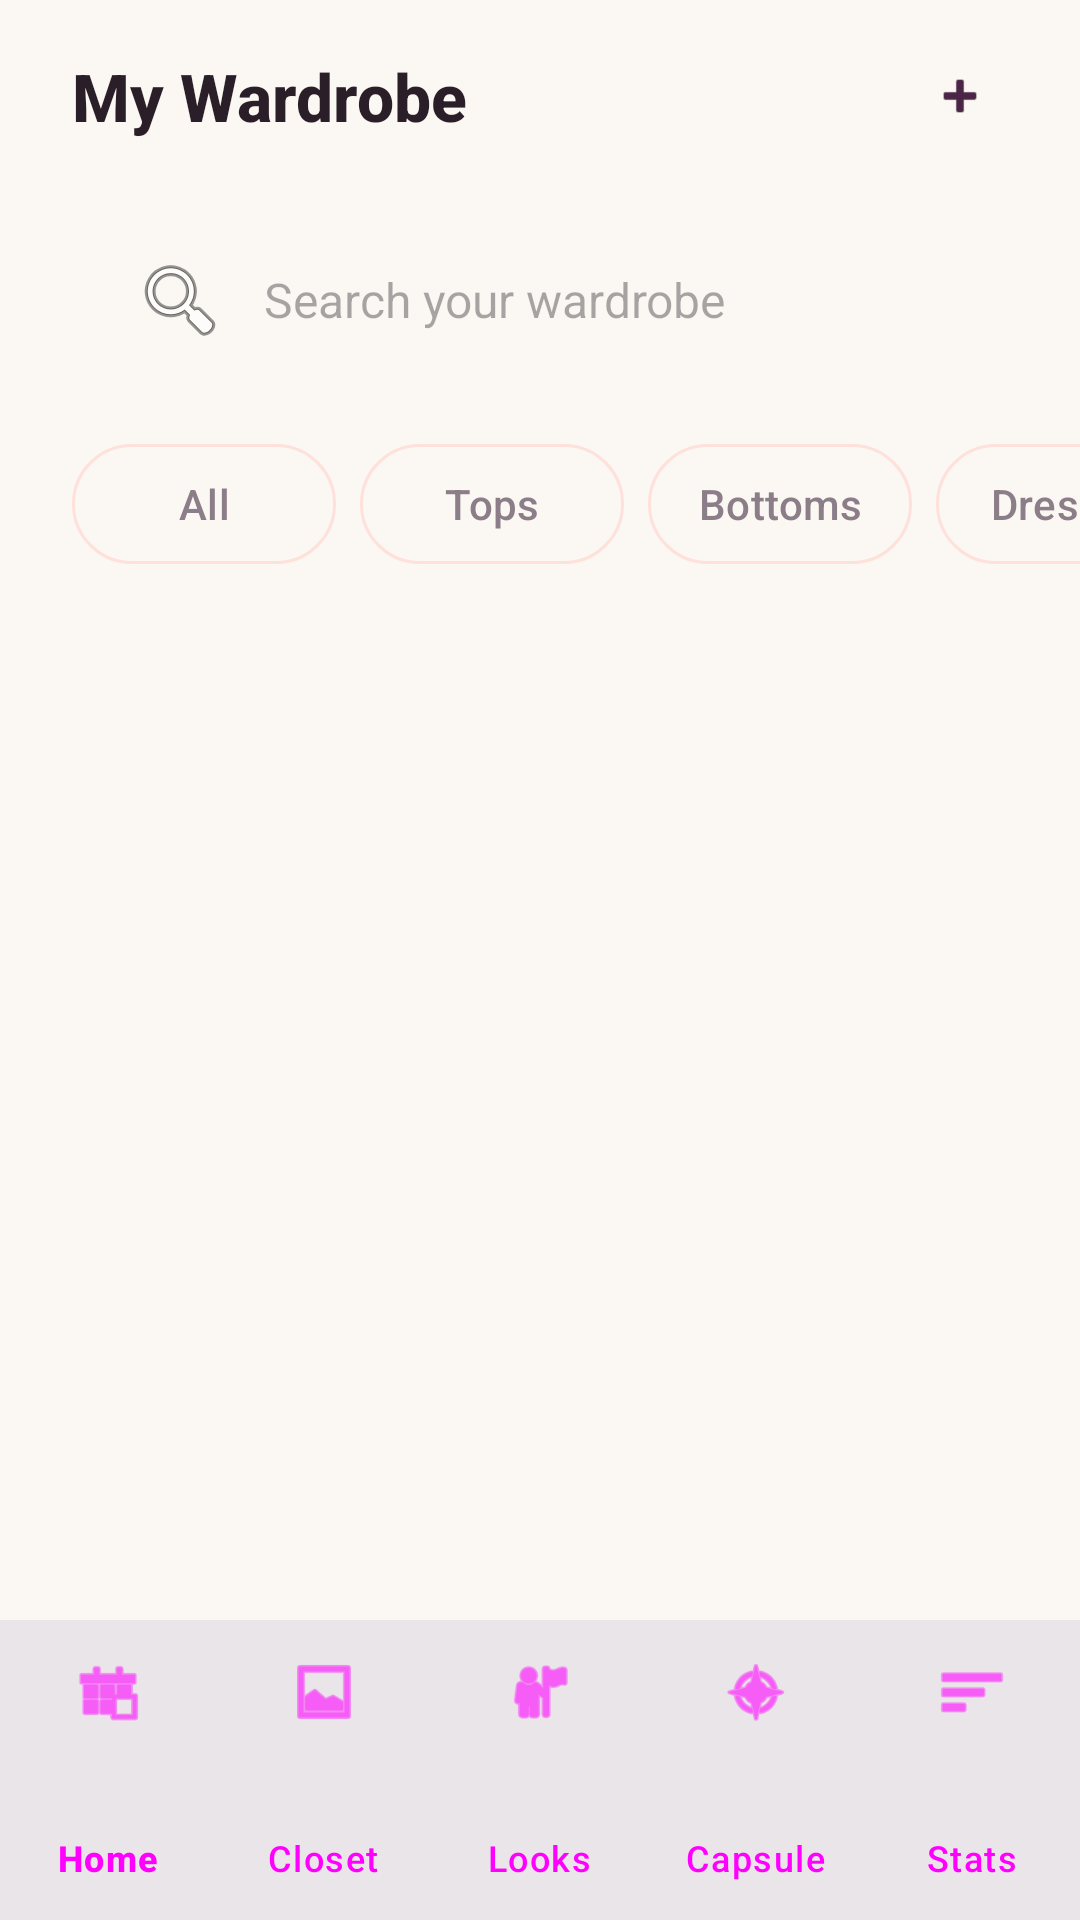

The Android layout XML behind this screen, and the referenced resources:
<!-- AndroidManifest.xml: application theme Theme.FitsForYou -->
<!-- res/layout/activity_wardrobe.xml -->
<?xml version="1.0" encoding="utf-8"?>
<androidx.constraintlayout.widget.ConstraintLayout xmlns:android="http://schemas.android.com/apk/res/android"
    xmlns:app="http://schemas.android.com/apk/res-auto"
    xmlns:tools="http://schemas.android.com/tools"
    android:id="@+id/wardrobeRoot"
    android:layout_width="match_parent"
    android:layout_height="match_parent"
    android:background="@color/background">

    <androidx.constraintlayout.widget.ConstraintLayout
        android:id="@+id/header"
        android:layout_width="match_parent"
        android:layout_height="@dimen/header_height"
        app:layout_constraintTop_toTopOf="parent">

        <TextView
            android:id="@+id/wardrobeTitle"
            style="@style/TextHeader"
            android:layout_width="wrap_content"
            android:layout_height="wrap_content"
            android:layout_marginStart="@dimen/spacing_large"
            android:text="My Wardrobe"
            app:layout_constraintBottom_toBottomOf="parent"
            app:layout_constraintStart_toStartOf="parent"
            app:layout_constraintTop_toTopOf="parent" />

        <com.google.android.material.button.MaterialButton
            android:id="@+id/addClothingButton"
            style="@style/Widget.Material3.Button.IconButton"
            android:layout_width="48dp"
            android:layout_height="48dp"
            android:layout_marginEnd="@dimen/spacing_medium"
            android:contentDescription="@string/cd_add_clothing"
            app:icon="@android:drawable/ic_input_add"
            app:iconTint="@color/primary"
            app:layout_constraintBottom_toBottomOf="parent"
            app:layout_constraintEnd_toEndOf="parent"
            app:layout_constraintTop_toTopOf="parent" />
    </androidx.constraintlayout.widget.ConstraintLayout>

    <EditText
        android:id="@+id/searchEditText"
        android:layout_width="match_parent"
        android:layout_height="@dimen/input_height"
        android:layout_marginStart="@dimen/spacing_large"
        android:layout_marginTop="@dimen/spacing_small"
        android:layout_marginEnd="@dimen/spacing_large"
        android:background="@drawable/search_bg"
        android:drawableStart="@android:drawable/ic_menu_search"
        android:drawablePadding="12dp"
        android:hint="Search your wardrobe"
        android:paddingStart="20dp"
        android:paddingEnd="20dp"
        android:textSize="@dimen/text_size_body"
        app:layout_constraintTop_toBottomOf="@id/header" />

    <HorizontalScrollView
        android:id="@+id/filterScroll"
        android:layout_width="match_parent"
        android:layout_height="wrap_content"
        android:layout_marginTop="20dp"
        android:clipToPadding="false"
        android:paddingStart="@dimen/spacing_large"
        android:paddingEnd="@dimen/spacing_large"
        android:scrollbars="none"
        app:layout_constraintTop_toBottomOf="@id/searchEditText">

        <LinearLayout
            android:id="@+id/filterContainer"
            android:layout_width="wrap_content"
            android:layout_height="wrap_content"
            android:orientation="horizontal"
            android:paddingBottom="12dp">

            <com.google.android.material.button.MaterialButton
                android:id="@+id/filterAll"
                style="@style/FilterButtonStyle"
                android:text="All"
                android:state_selected="true" />

            <com.google.android.material.button.MaterialButton
                android:id="@+id/filterTops"
                style="@style/FilterButtonStyle"
                android:text="Tops" />

            <com.google.android.material.button.MaterialButton
                android:id="@+id/filterBottoms"
                style="@style/FilterButtonStyle"
                android:text="Bottoms" />

            <com.google.android.material.button.MaterialButton
                android:id="@+id/filterDresses"
                style="@style/FilterButtonStyle"
                android:text="Dresses" />

            <com.google.android.material.button.MaterialButton
                android:id="@+id/filterTraditional"
                style="@style/FilterButtonStyle"
                android:text="Traditional" />

            <com.google.android.material.button.MaterialButton
                android:id="@+id/filterOuterwear"
                style="@style/FilterButtonStyle"
                android:text="Outerwear" />

            <com.google.android.material.button.MaterialButton
                android:id="@+id/filterShoes"
                style="@style/FilterButtonStyle"
                android:text="Shoes" />

            <com.google.android.material.button.MaterialButton
                android:id="@+id/filterAccessories"
                style="@style/FilterButtonStyle"
                android:text="Accessories" />

        </LinearLayout>
    </HorizontalScrollView>

    <androidx.recyclerview.widget.RecyclerView
        android:id="@+id/wardrobeRecyclerView"
        android:layout_width="match_parent"
        android:layout_height="0dp"
        android:layout_marginTop="8dp"
        android:clipToPadding="false"
        android:paddingStart="12dp"
        android:paddingEnd="12dp"
        android:paddingBottom="80dp"
        app:layout_constraintBottom_toBottomOf="parent"
        app:layout_constraintTop_toBottomOf="@id/filterScroll"
        app:layoutManager="androidx.recyclerview.widget.GridLayoutManager"
        app:spanCount="2" />

    <include
        layout="@layout/layout_wardrobe_empty"
        android:layout_width="match_parent"
        android:layout_height="0dp"
        app:layout_constraintBottom_toTopOf="@id/bottomNavigation"
        app:layout_constraintTop_toBottomOf="@id/filterScroll" />

    <com.google.android.material.bottomnavigation.BottomNavigationView
        android:id="@+id/bottomNavigation"
        android:layout_width="match_parent"
        android:layout_height="@dimen/bottom_nav_height"
        android:background="@color/white"
        app:itemIconTint="@color/bottom_nav_selector"
        app:itemTextColor="@color/bottom_nav_selector"
        app:labelVisibilityMode="labeled"
        app:layout_constraintBottom_toBottomOf="parent"
        app:menu="@menu/bottom_nav_menu"
        app:elevation="8dp" />

</androidx.constraintlayout.widget.ConstraintLayout>
<!-- res/layout/layout_wardrobe_empty.xml (included above) -->
<?xml version="1.0" encoding="utf-8"?>
<LinearLayout xmlns:android="http://schemas.android.com/apk/res/android"
    xmlns:app="http://schemas.android.com/apk/res-auto"
    android:id="@+id/emptyStateLayout"
    android:layout_width="match_parent"
    android:layout_height="match_parent"
    android:gravity="center"
    android:orientation="vertical"
    android:padding="@dimen/spacing_xlarge"
    android:background="@color/background"
    android:visibility="gone">

    <com.google.android.material.imageview.ShapeableImageView
        android:layout_width="120dp"
        android:layout_height="120dp"
        android:background="@color/primary_container"
        android:padding="@dimen/spacing_xlarge"
        android:src="@android:drawable/ic_menu_gallery"
        app:shapeAppearanceOverlay="@style/CircleImage"
        app:tint="@color/primary" />

    <TextView
        style="@style/TextHeader"
        android:layout_width="wrap_content"
        android:layout_height="wrap_content"
        android:layout_marginTop="@dimen/spacing_xlarge"
        android:text="Your Closet is Waiting"
        android:textSize="@dimen/text_size_header"
        android:letterSpacing="-0.01" />

    <TextView
        style="@style/TextSecondary"
        android:layout_width="wrap_content"
        android:layout_height="wrap_content"
        android:layout_marginTop="@dimen/spacing_small"
        android:gravity="center"
        android:text="Add your first piece to start building your digital wardrobe collection."
        android:lineSpacingExtra="4dp" />

    <Button
        android:id="@+id/emptyAddButton"
        style="@style/PrimaryButton"
        android:layout_width="wrap_content"
        android:layout_height="wrap_content"
        android:layout_marginTop="36dp"
        android:paddingHorizontal="40dp"
        android:text="Add a Piece" />

</LinearLayout>
<!-- resources referenced by this layout -->
<resources>
  <color name="background">#FBF7F2</color>
  <color name="primary">#4A2545</color>
  <color name="primary_container">#EFE0EC</color>
  <color name="white">#FFFFFFFF</color>
  <dimen name="bottom_nav_height">100dp</dimen>
  <dimen name="header_height">64dp</dimen>
  <dimen name="input_height">56dp</dimen>
  <dimen name="spacing_large">24dp</dimen>
  <dimen name="spacing_medium">16dp</dimen>
  <dimen name="spacing_small">8dp</dimen>
  <dimen name="spacing_xlarge">32dp</dimen>
  <dimen name="text_size_body">16sp</dimen>
  <dimen name="text_size_header">22sp</dimen>
  <string name="cd_add_clothing">Add clothing</string>
  <style name="CircleImage" parent="ShapeAppearance.Material3.SmallComponent">
          <item name="cornerSize">50%</item>
      </style>
  <style name="PrimaryButton" parent="Widget.Material3.Button">
          <item name="android:layout_height">@dimen/button_height</item>
          <item name="cornerRadius">@dimen/button_corner_radius</item>
          <item name="android:insetTop">0dp</item>
          <item name="android:insetBottom">0dp</item>
          <item name="android:textAllCaps">false</item>
          <item name="android:textSize">@dimen/text_size_body</item>
          <item name="android:textStyle">bold</item>
          <item name="android:backgroundTint">@color/primary</item>
          <item name="android:textColor">@color/on_primary</item>
          <item name="android:stateListAnimator">@null</item>
          <item name="android:elevation">2dp</item>
      </style>
  <style name="TextHeader">
          <item name="android:textSize">@dimen/text_size_header</item>
          <item name="android:textStyle">bold</item>
          <item name="android:textColor">@color/text_primary</item>
          <item name="android:fontFamily">sans-serif-medium</item>
      </style>
  <style name="TextSecondary">
          <item name="android:textSize">@dimen/text_size_small</item>
          <item name="android:textColor">@color/text_secondary</item>
          <item name="android:fontFamily">sans-serif</item>
      </style>
  <style name="Theme.FitsForYou" parent="Base.Theme.FitsForYou" />
  <!-- drawable chip_selector (drawable) -->
  <?xml version="1.0" encoding="utf-8"?>
  <selector xmlns:android="http://schemas.android.com/apk/res/android">
      <item android:state_selected="true">
          <shape android:shape="rectangle">
              <solid android:color="@color/secondary" />
              <corners android:radius="20dp" />
          </shape>
      </item>
      <item>
          <shape android:shape="rectangle">
              <solid android:color="@android:color/transparent" />
              <stroke android:width="1dp" android:color="@color/border" />
              <corners android:radius="20dp" />
          </shape>
      </item>
  </selector>
  <dimen name="text_size_small">14sp</dimen>
  <dimen name="button_height">52dp</dimen>
  <dimen name="button_corner_radius">28dp</dimen>
  <color name="on_primary">#FFFFFF</color>
  <color name="text_primary">#2A1F28</color>
  <color name="text_secondary">#8C7E88</color>
  <color name="secondary">#FF6F61</color>
  <color name="border">#E8DFE5</color>
  <color name="on_secondary">#4A2545</color>
  <color name="secondary_container">#FFE1DC</color>
  <color name="accent">#F4B942</color>
  <color name="on_accent">#4A2545</color>
  <color name="accent_container">#FDF0D5</color>
  <color name="surface">#FFFFFF</color>
  <color name="error">#C0392B</color>
</resources>
